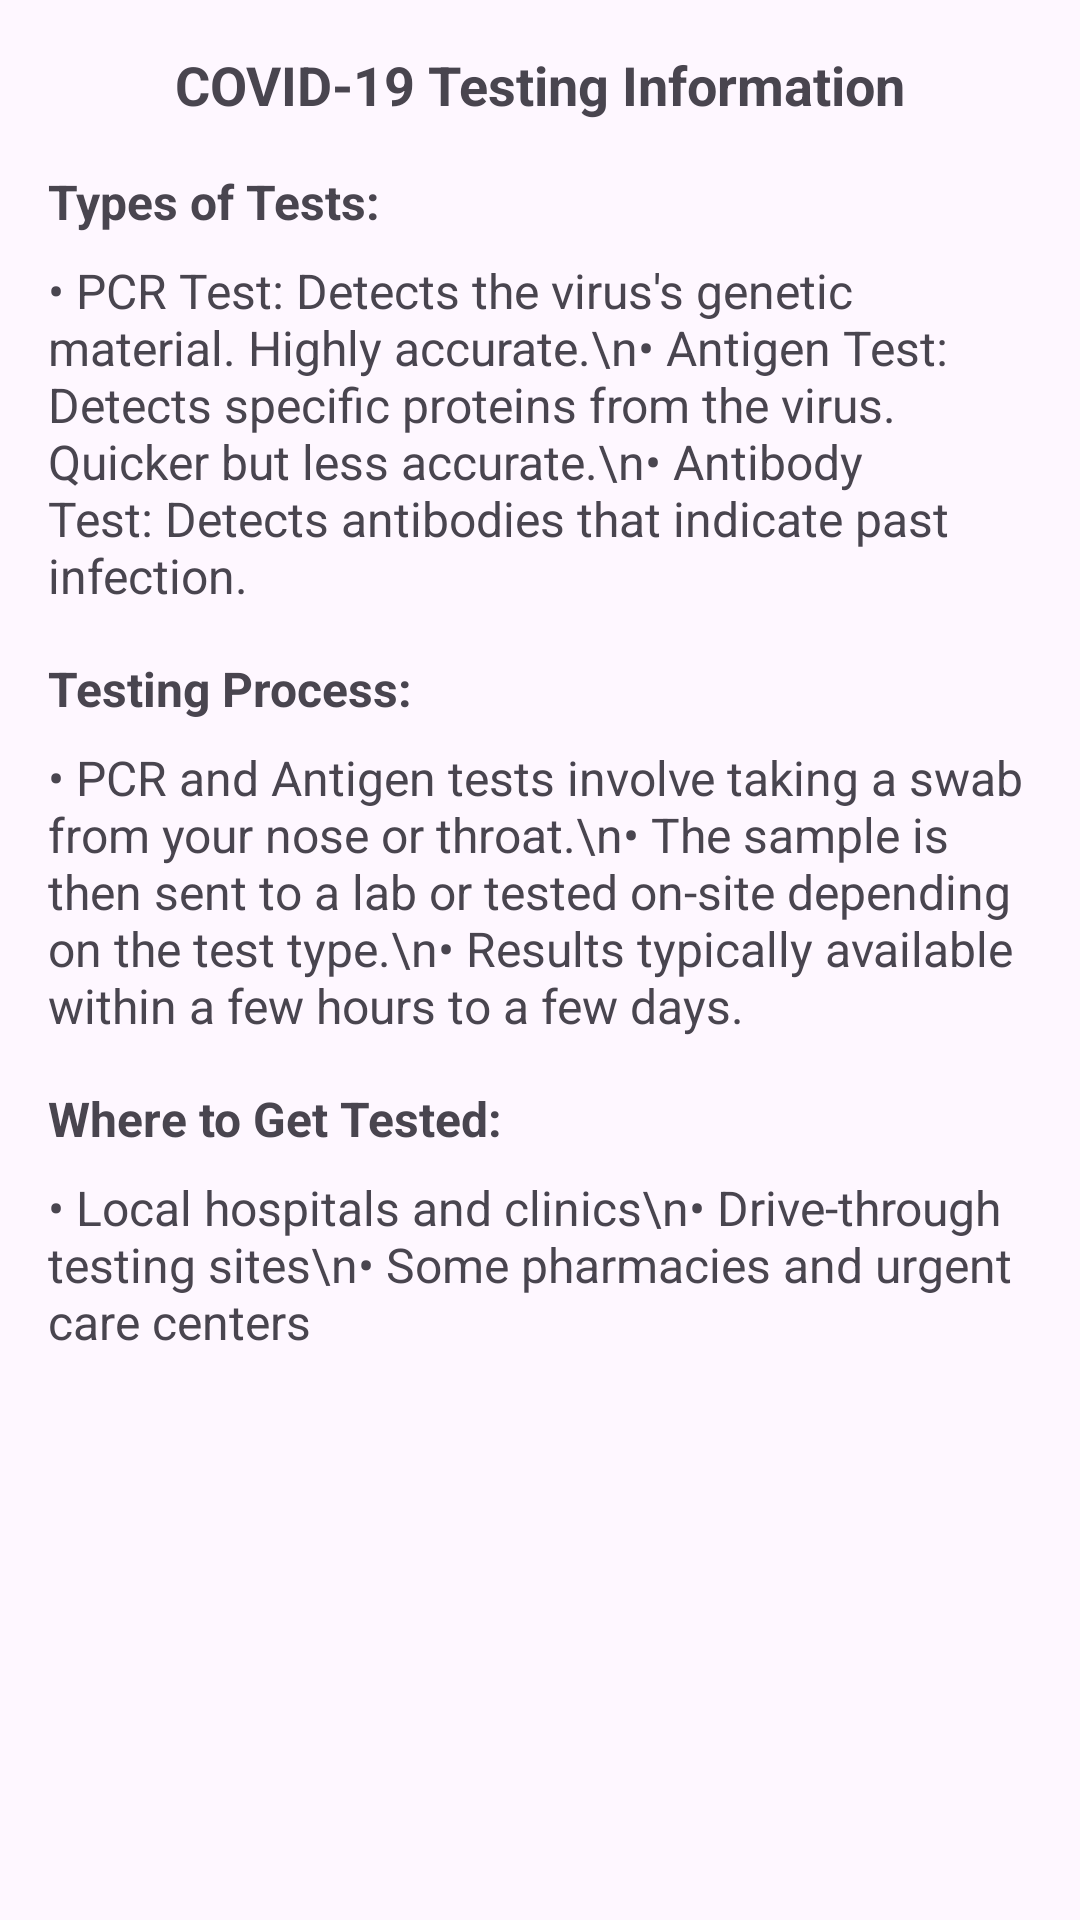

Here is an Android app screen rendered from its layout file. Give the layout XML and the strings, colors and styles it references.
<!-- AndroidManifest.xml: application theme Theme.Covid19Stats -->
<!-- res/layout/fragment_testing_info.xml -->
<?xml version="1.0" encoding="utf-8"?>
<ScrollView xmlns:android="http://schemas.android.com/apk/res/android"
    android:layout_width="match_parent"
    android:layout_height="match_parent">

    <LinearLayout
        android:layout_width="match_parent"
        android:layout_height="wrap_content"
        android:orientation="vertical"
        android:padding="16dp">

        <TextView
            android:layout_width="wrap_content"
            android:layout_height="wrap_content"
            android:text="COVID-19 Testing Information"
            android:textSize="18sp"
            android:textStyle="bold"
            android:layout_gravity="center"
            android:layout_marginBottom="16dp" />

        <TextView
            android:layout_width="wrap_content"
            android:layout_height="wrap_content"
            android:text="Types of Tests:"
            android:textSize="16sp"
            android:textStyle="bold"
            android:layout_marginBottom="8dp" />

        <TextView
            android:layout_width="wrap_content"
            android:layout_height="wrap_content"
            android:text="• PCR Test: Detects the virus's genetic material. Highly accurate.\n• Antigen Test: Detects specific proteins from the virus. Quicker but less accurate.\n• Antibody Test: Detects antibodies that indicate past infection."
            android:textSize="16sp"
            android:layout_marginBottom="16dp" />

        <TextView
            android:layout_width="wrap_content"
            android:layout_height="wrap_content"
            android:text="Testing Process:"
            android:textSize="16sp"
            android:textStyle="bold"
            android:layout_marginBottom="8dp" />

        <TextView
            android:layout_width="wrap_content"
            android:layout_height="wrap_content"
            android:text="• PCR and Antigen tests involve taking a swab from your nose or throat.\n• The sample is then sent to a lab or tested on-site depending on the test type.\n• Results typically available within a few hours to a few days."
            android:textSize="16sp"
            android:layout_marginBottom="16dp" />

        <TextView
            android:layout_width="wrap_content"
            android:layout_height="wrap_content"
            android:text="Where to Get Tested:"
            android:textSize="16sp"
            android:textStyle="bold"
            android:layout_marginBottom="8dp" />

        <TextView
            android:layout_width="wrap_content"
            android:layout_height="wrap_content"
            android:text="• Local hospitals and clinics\n• Drive-through testing sites\n• Some pharmacies and urgent care centers"
            android:textSize="16sp"
            android:layout_marginBottom="16dp" />

    </LinearLayout>
</ScrollView>
<!-- resources referenced by this layout -->
<resources>
  <style name="Theme.Covid19Stats" parent="Base.Theme.Covid19Stats" />
  <style name="Base.Theme.Covid19Stats" parent="Theme.Material3.DayNight.NoActionBar">
          
          
      </style>
</resources>
